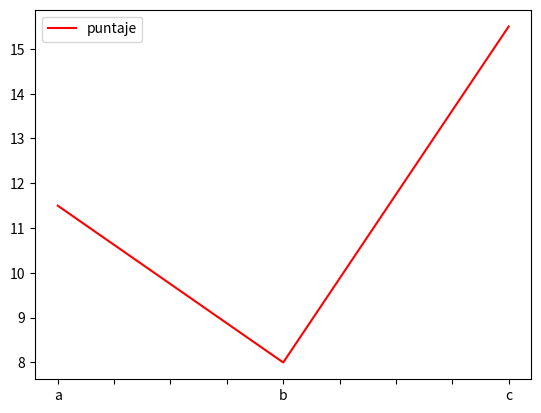

Reproduce this figure in Python.
import pandas as pd
import matplotlib.pyplot as plt

nombre = ["Oliva", "Pablo", "Pepe"]
puntaje = [11.5, 8, 15.5]
intentos = [1,3,2]
califico = ["Sí", "No", "Sí"]
indices = ["a", "b", "c"]
jugadores = {"nombre" : nombre, "puntaje" : puntaje, "intentos" : intentos
             , "califico" : califico}
df = pd.DataFrame(data=jugadores , index = indices)
df

df.plot(kind="line", y = "puntaje", color="red")
plt.show()